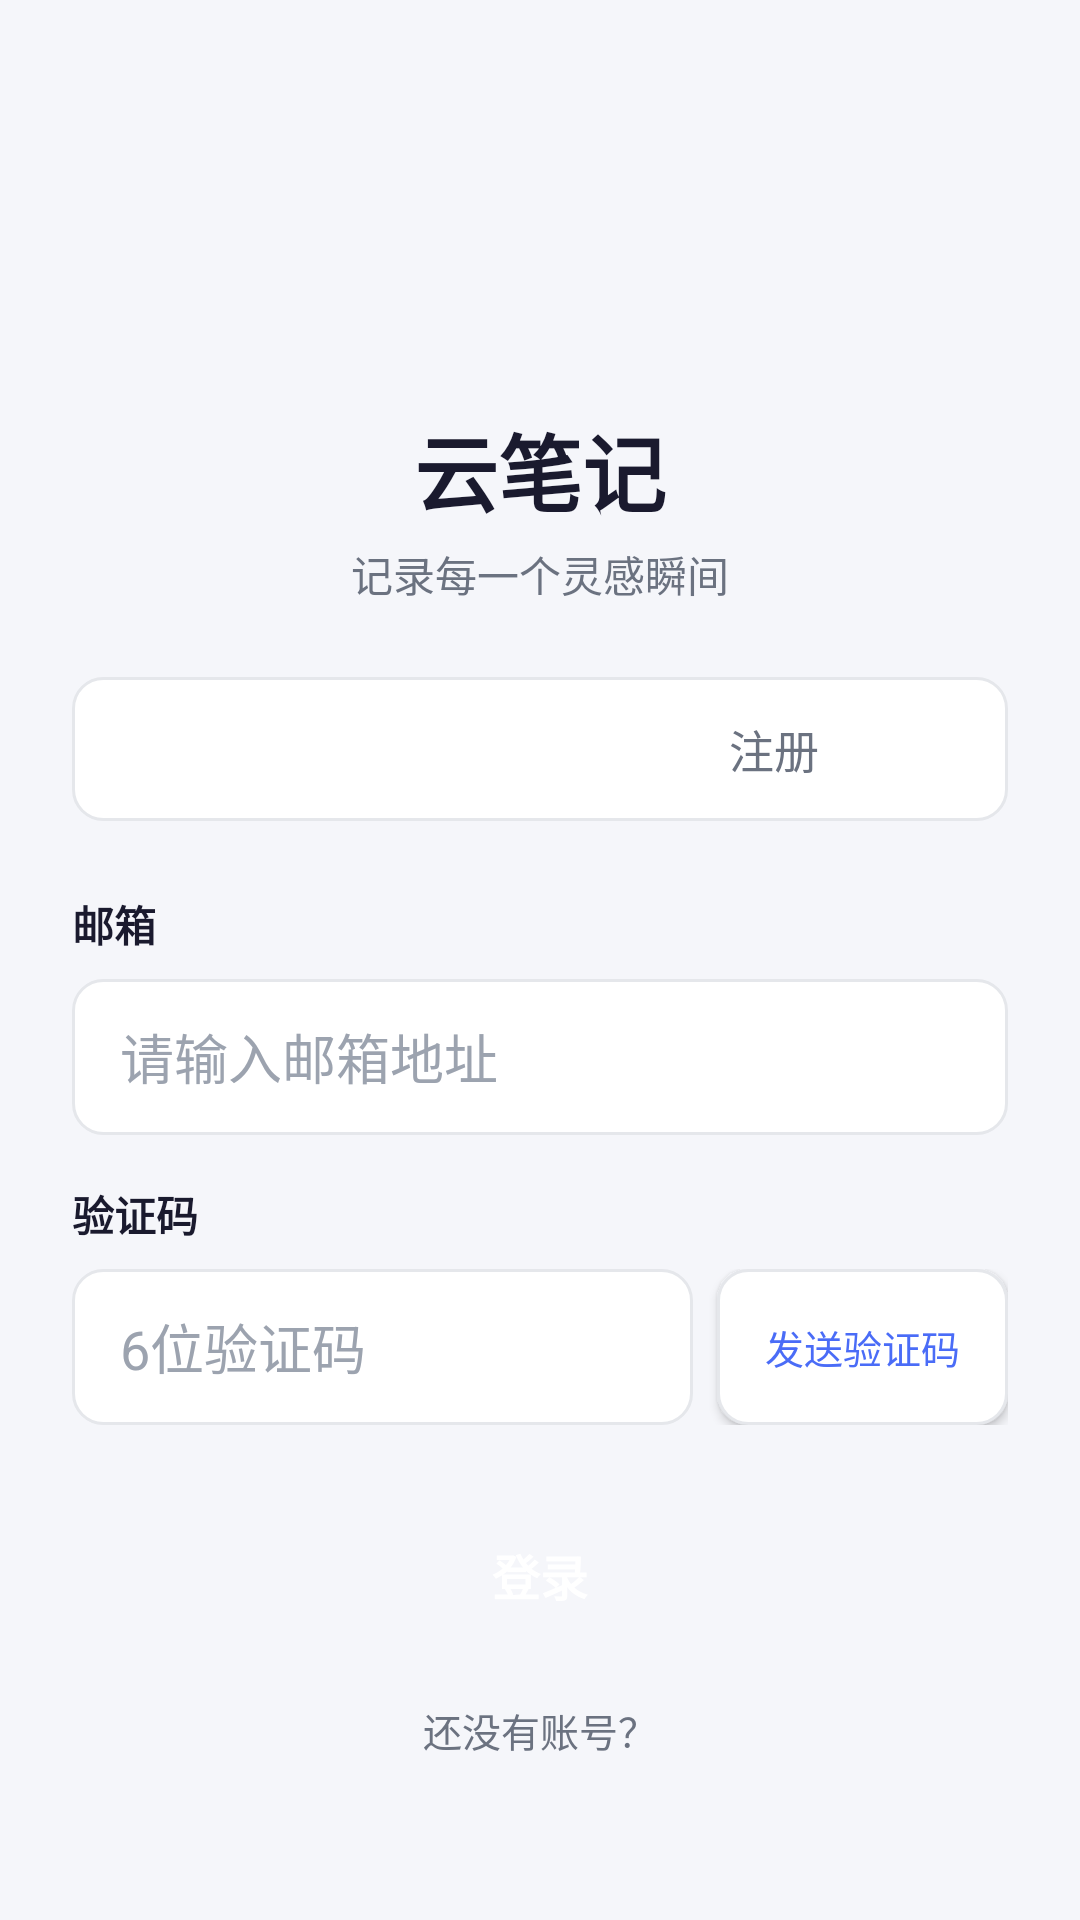

Write the Android layout XML for this screen, with the resource values it uses.
<!-- AndroidManifest.xml: application theme Theme.NotesApp -->
<!-- res/layout/activity_login.xml -->
<?xml version="1.0" encoding="utf-8"?>
<ScrollView xmlns:android="http://schemas.android.com/apk/res/android"
    android:layout_width="match_parent"
    android:layout_height="match_parent"
    android:background="@color/background"
    android:fillViewport="true">

    <LinearLayout
        android:layout_width="match_parent"
        android:layout_height="wrap_content"
        android:orientation="vertical"
        android:padding="@dimen/spacing_lg">

        
        <LinearLayout
            android:layout_width="match_parent"
            android:layout_height="wrap_content"
            android:orientation="vertical"
            android:gravity="center_horizontal"
            android:layout_marginTop="@dimen/spacing_xl"
            android:layout_marginBottom="@dimen/spacing_lg">

            <View
                android:layout_width="64dp"
                android:layout_height="64dp"
                android:background="@drawable/bg_button_primary"
                android:layout_marginBottom="@dimen/spacing_md" />

            <TextView
                android:layout_width="wrap_content"
                android:layout_height="wrap_content"
                android:text="@string/app_name"
                android:textSize="28sp"
                android:textStyle="bold"
                android:textColor="@color/text_primary" />

            <TextView
                android:layout_width="wrap_content"
                android:layout_height="wrap_content"
                android:text="记录每一个灵感瞬间"
                android:textSize="14sp"
                android:textColor="@color/text_secondary"
                android:layout_marginTop="@dimen/spacing_xs" />
        </LinearLayout>

        
        <LinearLayout
            android:layout_width="match_parent"
            android:layout_height="48dp"
            android:orientation="horizontal"
            android:background="@drawable/bg_input"
            android:layout_marginBottom="@dimen/spacing_lg">

            <Button
                android:id="@+id/btnTabLogin"
                android:layout_width="0dp"
                android:layout_height="match_parent"
                android:layout_weight="1"
                android:background="@drawable/bg_button_primary"
                android:text="@string/login_tab"
                android:textColor="@color/white"
                android:textSize="15sp"
                android:textStyle="bold" />

            <Button
                android:id="@+id/btnTabRegister"
                android:layout_width="0dp"
                android:layout_height="match_parent"
                android:layout_weight="1"
                android:background="@null"
                android:text="@string/register_tab"
                android:textColor="@color/text_secondary"
                android:textSize="15sp" />
        </LinearLayout>

        
        <TextView
            android:layout_width="wrap_content"
            android:layout_height="wrap_content"
            android:text="@string/email"
            android:textColor="@color/text_primary"
            android:textSize="14sp"
            android:textStyle="bold"
            android:layout_marginBottom="@dimen/spacing_sm" />

        <EditText
            android:id="@+id/etEmail"
            android:layout_width="match_parent"
            android:layout_height="52dp"
            android:background="@drawable/bg_input"
            android:hint="请输入邮箱地址"
            android:textColorHint="@color/text_hint"
            android:textColor="@color/text_primary"
            android:paddingHorizontal="@dimen/spacing_md"
            android:inputType="textEmailAddress"
            android:layout_marginBottom="@dimen/spacing_md" />

        
        <LinearLayout
            android:id="@+id/layoutNickname"
            android:layout_width="match_parent"
            android:layout_height="wrap_content"
            android:orientation="vertical"
            android:visibility="gone">

            <TextView
                android:layout_width="wrap_content"
                android:layout_height="wrap_content"
                android:text="@string/nickname"
                android:textColor="@color/text_primary"
                android:textSize="14sp"
                android:textStyle="bold"
                android:layout_marginBottom="@dimen/spacing_sm" />

            <EditText
                android:id="@+id/etNickname"
                android:layout_width="match_parent"
                android:layout_height="52dp"
                android:background="@drawable/bg_input"
                android:hint="给自己起个名字"
                android:textColorHint="@color/text_hint"
                android:textColor="@color/text_primary"
                android:paddingHorizontal="@dimen/spacing_md"
                android:layout_marginBottom="@dimen/spacing_md" />
        </LinearLayout>

        
        <TextView
            android:layout_width="wrap_content"
            android:layout_height="wrap_content"
            android:text="@string/verify_code"
            android:textColor="@color/text_primary"
            android:textSize="14sp"
            android:textStyle="bold"
            android:layout_marginBottom="@dimen/spacing_sm" />

        <LinearLayout
            android:layout_width="match_parent"
            android:layout_height="52dp"
            android:orientation="horizontal"
            android:layout_marginBottom="@dimen/spacing_lg">

            <EditText
                android:id="@+id/etCode"
                android:layout_width="0dp"
                android:layout_height="match_parent"
                android:layout_weight="1"
                android:background="@drawable/bg_input"
                android:hint="6位验证码"
                android:textColorHint="@color/text_hint"
                android:textColor="@color/text_primary"
                android:paddingHorizontal="@dimen/spacing_md"
                android:inputType="number"
                android:maxLength="6" />

            <Button
                android:id="@+id/btnSendCode"
                android:layout_width="wrap_content"
                android:layout_height="match_parent"
                android:background="@drawable/bg_input"
                android:text="@string/send_code"
                android:textColor="@color/primary"
                android:textSize="13sp"
                android:layout_marginStart="@dimen/spacing_sm"
                android:paddingHorizontal="@dimen/spacing_md" />
        </LinearLayout>

        
        <TextView
            android:id="@+id/tvError"
            android:layout_width="match_parent"
            android:layout_height="wrap_content"
            android:textColor="@color/error"
            android:textSize="13sp"
            android:layout_marginBottom="@dimen/spacing_md"
            android:visibility="gone" />

        
        <Button
            android:id="@+id/btnSubmit"
            android:layout_width="match_parent"
            android:layout_height="52dp"
            android:background="@drawable/bg_button_primary"
            android:text="@string/login"
            android:textColor="@color/white"
            android:textSize="16sp"
            android:textStyle="bold"
            android:layout_marginBottom="@dimen/spacing_md" />

        
        <TextView
            android:id="@+id/tvSwitch"
            android:layout_width="match_parent"
            android:layout_height="wrap_content"
            android:gravity="center"
            android:text="@string/no_account"
            android:textColor="@color/text_secondary"
            android:textSize="13sp" />

    </LinearLayout>
</ScrollView>
<!-- resources referenced by this layout -->
<resources>
  <color name="background">#F5F6FA</color>
  <color name="error">#EF4444</color>
  <color name="primary">#4A6CF7</color>
  <color name="text_hint">#9CA3AF</color>
  <color name="text_primary">#1A1A2E</color>
  <color name="text_secondary">#6B7280</color>
  <color name="white">#FFFFFF</color>
  <dimen name="spacing_lg">24dp</dimen>
  <dimen name="spacing_md">16dp</dimen>
  <dimen name="spacing_sm">8dp</dimen>
  <dimen name="spacing_xl">32dp</dimen>
  <dimen name="spacing_xs">4dp</dimen>
  <!-- drawable bg_input (drawable) -->
  <?xml version="1.0" encoding="utf-8"?>
  <shape xmlns:android="http://schemas.android.com/apk/res/android"
      android:shape="rectangle">
      <solid android:color="@color/surface" />
      <corners android:radius="@dimen/button_radius" />
      <stroke
          android:width="1dp"
          android:color="@color/divider" />
  </shape>
  <string name="app_name">云笔记</string>
  <string name="email">邮箱</string>
  <string name="login">登录</string>
  <string name="login_tab">登录</string>
  <string name="nickname">昵称（选填）</string>
  <string name="no_account">还没有账号？</string>
  <string name="register_tab">注册</string>
  <string name="send_code">发送验证码</string>
  <string name="verify_code">验证码</string>
  <style name="Theme.NotesApp" parent="Theme.MaterialComponents.Light.NoActionBar">
          <item name="colorPrimary">@color/primary</item>
          <item name="colorPrimaryDark">@color/primary_dark</item>
          <item name="colorAccent">@color/accent</item>
          <item name="android:statusBarColor">@color/primary</item>
          <item name="android:windowBackground">@color/background</item>
      </style>
  <color name="surface">#FFFFFF</color>
  <dimen name="button_radius">10dp</dimen>
  <color name="divider">#E5E7EB</color>
  <color name="primary_dark">#3A56D4</color>
  <color name="accent">#FF8A65</color>
</resources>
